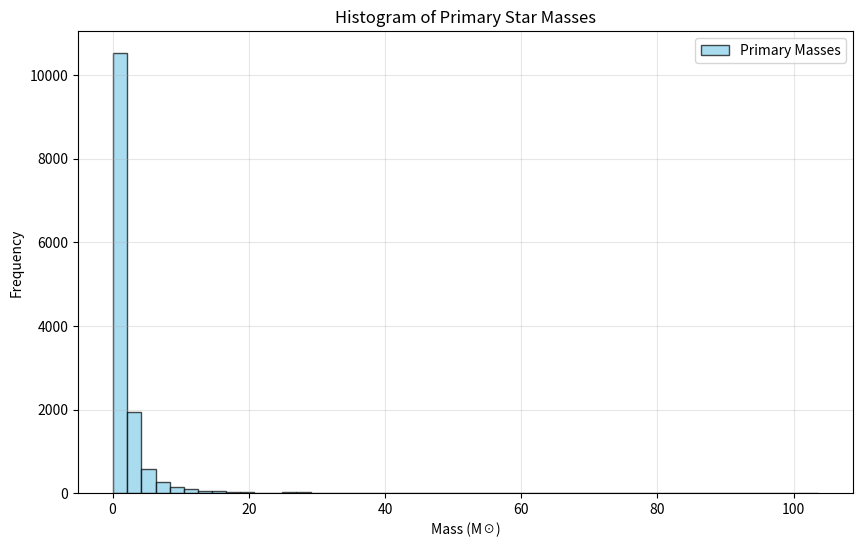

This chart was generated by the following Python code:
import numpy as np
import matplotlib.pyplot as plt

#--------------------------------------------------------
#           GENERATE M⊙primary FOLLOWING AN IMF
#--------------------------------------------------------

# -------------- Log Normal Piece
lognormal_mass = np.random.lognormal(mean=0.2, sigma=0.69, size=10000)
filtered_lognormal_mass = lognormal_mass[(lognormal_mass >= 0.08) & (lognormal_mass <= 1)]

# -------------- Power Law Piece
def chabrier_imf_powerlaw(m):
    return 1.3 * m**(-2.3)

# sample masses according to the IMF
def sample_imf(n_samples, m_min=1.01, m_max=120):
    m_grid = np.linspace(m_min, m_max, 1000)
    pdf = chabrier_imf_powerlaw(m_grid)
    cdf = np.cumsum(pdf)
    cdf /= cdf[-1]
    u = np.random.uniform(0, 1, n_samples)
    return np.interp(u, cdf, m_grid)

m = sample_imf(10000)

# -------------- Convert to Python list
mass_list_lognormal = filtered_lognormal_mass.tolist()
mass_list_powerlaw = m.tolist()
primary_masses = mass_list_lognormal + mass_list_powerlaw  # full list of primary star masses

#--------------------------------------------------------
#               DEDUCE STELLAR MULTIPLICITY
#--------------------------------------------------------

# -------------- Multiplicity Properties table by Gaspard Duchêne and Adam Kraus (simplified)

def find_mf(m):
    if m < 0.1:
        return 0.22
    elif 0.1 <= m <= 0.5:
        return 0.26
    elif 0.5 < m <= 1.3:
        return 0.44
    elif 1.3 < m <= 5:
        return 0.50
    elif 5 < m <= 16:
        return 0.60
    elif m > 16:
        return 0.80

# -------------- Find if star-system is single or multiple based on M⊙primary
for i in range(len(primary_masses)):
    mass = primary_masses[i]
    mf = find_mf(mass)
    random_number = np.random.uniform(0, 1)
    if random_number <= mf:
        ...
        # do logic for single
    else:
        ...
        # do logic for multiple








# -------------- Data Visualization & Validation
plt.figure(figsize=(10, 6))
plt.hist(primary_masses, bins=50, color='skyblue', alpha=0.7, edgecolor='black', label='Primary Masses')

plt.xlabel('Mass (M☉)')
plt.ylabel('Frequency')
plt.title('Histogram of Primary Star Masses')
plt.grid(True, alpha=0.3)
plt.legend()

plt.show()

random_masses = np.random.choice(primary_masses, 20, replace=False)
print("20 Random Masses from primary_masses:", random_masses)

masses_above_10 = sum(mass > 10 for mass in primary_masses)
print("Number of masses above 10:", masses_above_10)

masses_above_5 = sum(mass > 5 for mass in primary_masses)
percentage_above_5 = (masses_above_5 / len(primary_masses)) * 100
print(f"Percentage of masses above 5: {percentage_above_5:.2f}%")
